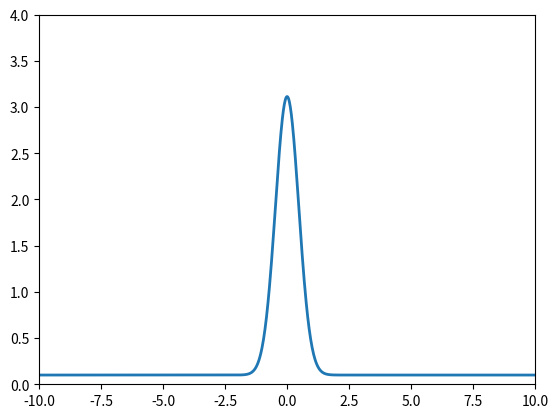

The matplotlib source for this figure: (Note: this script raises an exception after producing the figure.)
import numpy as np
import matplotlib.pyplot as pl
import math

N = 1000
xmax = 10
TINY = 1e-10
MAXERR = 1e-3

def applyBC( Phi) : 
  Phi[0] = Phi[-2]
  Phi[-1] = Phi[1]

def evolve(Phi, t1, t2, dt, dx) : 
  t = t1
  while(t < t2) : 
    dt = min(dt, t2-t)
    newPhi = Phi.copy()
    dx2 = dx*dx
    newPhi[1:-1] += dt/dx2*(Phi[0:-2] - 2*Phi[1:-1] + Phi[2:])
    applyBC(newPhi)
    Phi = newPhi
    t += dt

  return Phi

def init(N=N,t0=1e-2,Phi0=0.1) : 
  Phi = np.zeros(N+2)
  dx = 2*xmax/N
  x = np.arange(-xmax+dx/2, xmax, dx)
  Phi[1:-1] = np.exp(-np.minimum(x*x/(4*t0),100))/t0**0.5 + Phi0
  applyBC(Phi)
  return x, dx, Phi

if __name__ == "__main__" : 
  x, dx, Phi = init()

  iframe = 0
  cfl = 0.8
  dt = cfl*dx**2*0.5
  tstep = 0.1
  t = 0
  tend = 10
  while( t < tend) : 
    Phi2 = evolve(Phi, t, t+tstep, dt, dx)
    Phi = Phi2
    t += tstep
    print("iframe: {0} t={1:.3f}".format(iframe,t))
    pl.clf()
    pl.plot(x, Phi[1:-1],lw=2)
    pl.xlim(-xmax, xmax)
    pl.ylim(0,4.)
    pl.savefig("movie/frame{0:04d}.png".format(iframe))
    iframe += 1
